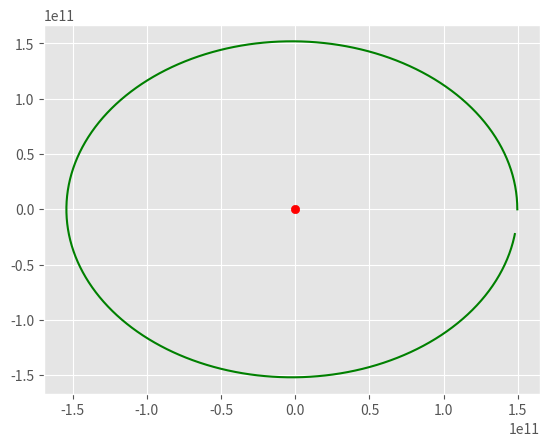

Python code for this plot:
# -*- coding: utf-8 -*-
import matplotlib.pyplot as plt
import matplotlib.style as style
style.use('ggplot')
import math

G = 6.67e-11
time_step = 86400
AU = 1.496e11
MASS_SUN = 1.989E30
#MASS_EARTH = 5.972e24

# Calculate the gravitational forces between the masses
def calculate_acc(e_pos, e_acc, sun, s_pos):
    # ADD DIVIDE BY ZERO CHECKS LATER
    # Calculate force between masses 3 and 4
    if (e_pos[0] - s_pos[0]) != 0:
        e_acc[0] = -(e_pos[0] * G * sun) / \
        math.sqrt(((e_pos[0] - s_pos[0]) **2) + ((e_pos[1] - s_pos[1]) **2)) **3
    else:
        e_acc[0] = 0
    if (e_pos[1] - s_pos[1]) != 0:
        e_acc[1] = -(e_pos[1] * G * sun) / \
        math.sqrt(((e_pos[0] - s_pos[0]) **2) + ((e_pos[1] - s_pos[1]) **2)) **3
    else:
        e_acc[1] = 0
    #s_acc[0] = -1 * e_acc[0]
    #s_acc[1] = -1 * e_acc[1]

# Update the positions of the masses
def verlet_pos(e_pos, e_vel, e_acc):
    e_pos[0] += (e_vel[0] * time_step) + (0.5 * e_acc[0] * (time_step **2))
    e_pos[1] += (e_vel[1] * time_step) + (0.5 * e_acc[1] * (time_step **2))

# Update the velocity using velocity Verlet equation
def verlet_vel(e_vel, e_acc, old_acc):
    e_vel[0] += 0.5 * (e_acc[0] + old_acc[0]) * time_step
    e_vel[1] += 0.5 * (e_acc[1] + old_acc[1]) * time_step

def main():
    # Mass unit 3 variable initializations
    e_pos = [1 * AU, 0]
    e_vel = [0, 3e4]
    e_acc = [0, 0]
    old_acc = [0, 0]
    positions = [[1 * AU], [0]]
    # Mass unit 4 positions
    sun = MASS_SUN
    s_pos = [0, 0]
    
    # Create the figure and graph the initial points
    fig, ax = plt.subplots()
    #plt.ion()
    #ax.scatter((e_pos[0], s_pos[0]), (e_pos[1], s_pos[1]), \
    #           c=('green', 'blue'))
    #ax.plot(x_positions, y_positions, c='green')
    #ax.scatter(s_pos[0], s_pos[1], c='red')
    #fig.canvas.draw()
    #ax.set_xlim(-2 * AU, 2 * AU)
    #ax.set_ylim(-2 * AU, 2 * AU)
    
    calculate_acc(e_pos, e_acc, sun, s_pos)
    
    for i in range(365):
        #print('\nAcceleration ' + str(i))
        #print(list(map(lambda x: format(x, '.1e'), e_acc)))
        #print(list(map(lambda x: format(x, '.1e'), s_acc)))
        
        verlet_pos(e_pos, e_vel, e_acc)
        positions[0].append(e_pos[0])
        positions[1].append(e_pos[1])
        #print('\nPosition ' + str(i))
        #print(list(map(lambda x: format(x, '.1e'), e_pos)))
        #print(list(map(lambda x: format(x, '.1e'), s_pos)))
        
        old_acc[0] = e_acc[0]
        old_acc[1] = e_acc[1]
        calculate_acc(e_pos, e_acc, sun, s_pos)
        verlet_vel(e_vel, e_acc, old_acc)
    
        #ax.scatter((e_pos[0], s_pos[0]), (e_pos[1], s_pos[1]), \
        #       c=('green', 'blue'))
        #ax.clear()
        #ax.plot(x_positions, y_positions, c='green')
        #ax.scatter(s_pos[0], s_pos[1], c='red')
        #fig.canvas.draw()
    print(e_pos)
    ax.plot(positions[0], positions[1], c='green')
    ax.scatter(s_pos[0], s_pos[1], c='red')
    plt.show()
    
main()
